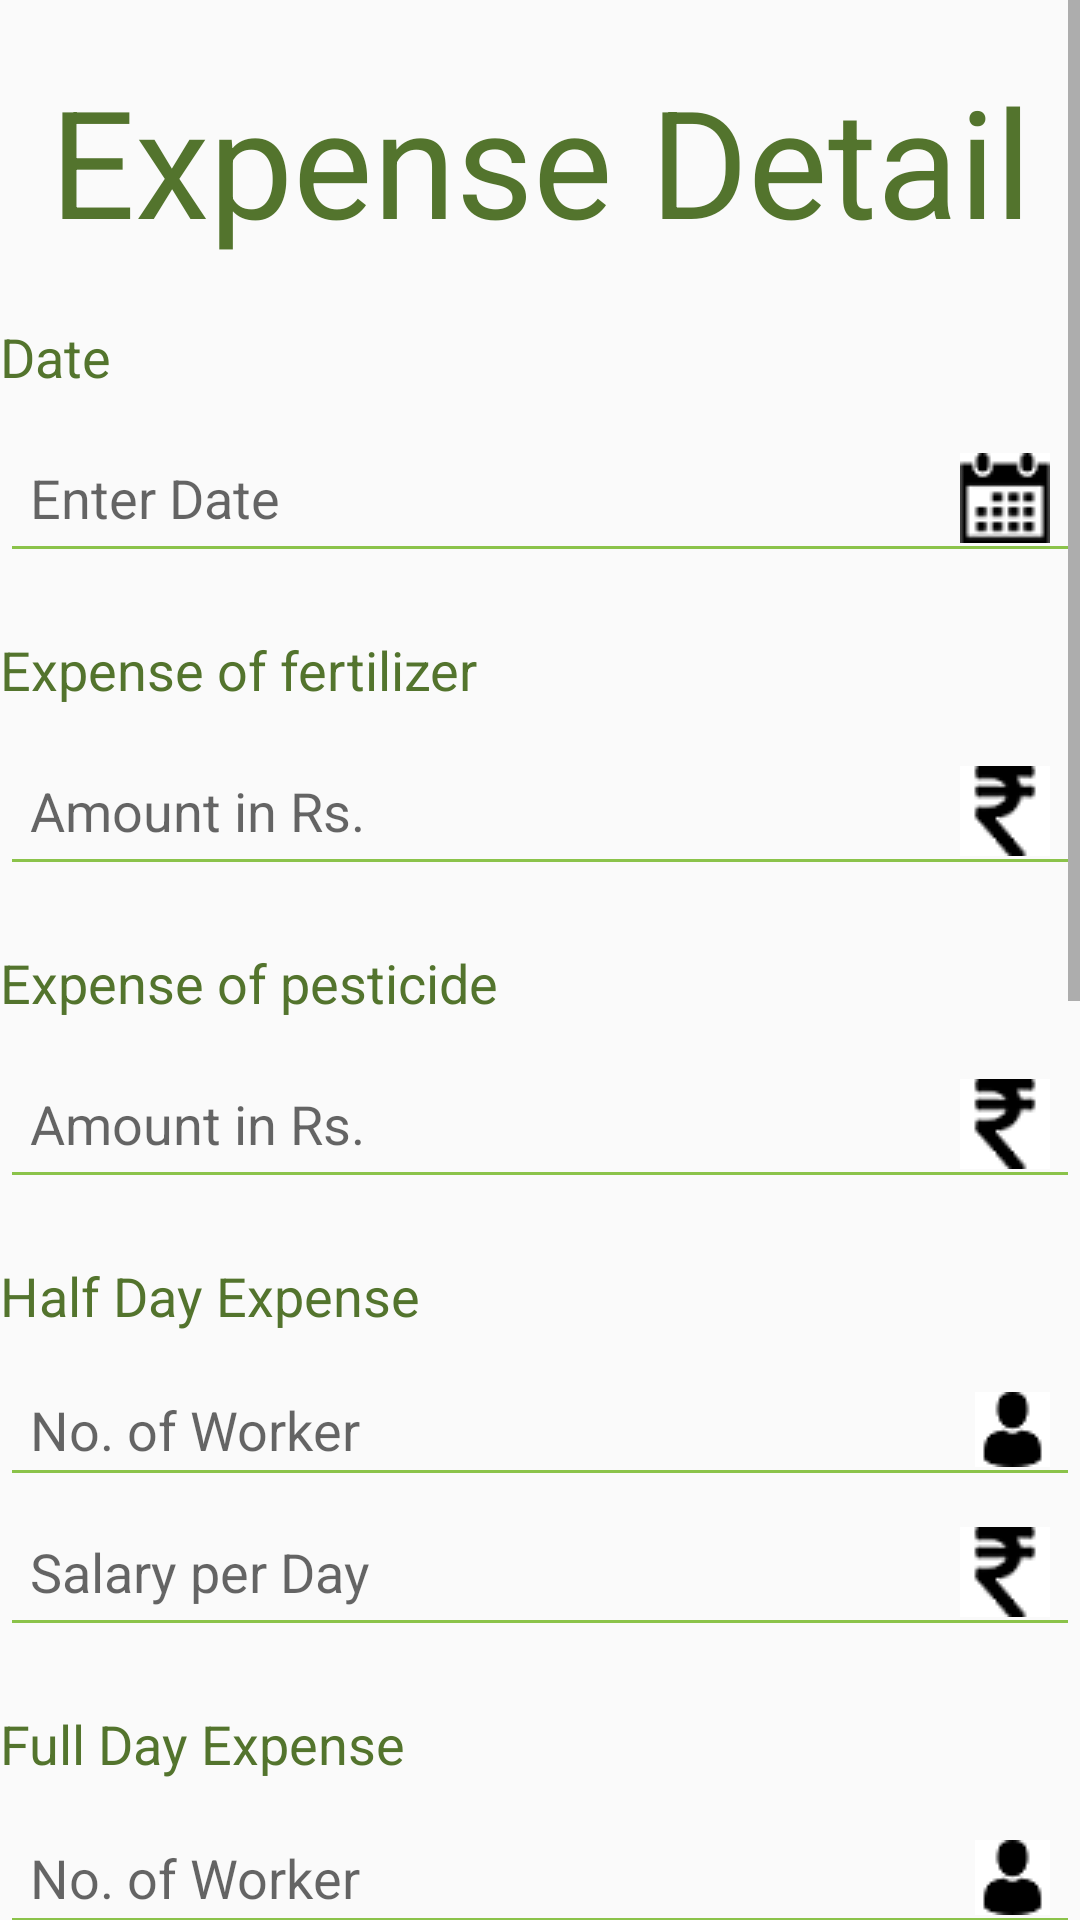

Layout XML and referenced resources for this Android screen:
<!-- AndroidManifest.xml: application theme AppTheme -->
<!-- res/layout/activity_expense_manager.xml -->
<?xml version="1.0" encoding="utf-8"?>

<ScrollView xmlns:android="http://schemas.android.com/apk/res/android"
    xmlns:app="http://schemas.android.com/apk/res-auto"
    xmlns:tools="http://schemas.android.com/tools"
    android:layout_width="match_parent"
    android:layout_height="match_parent"
    tools:context=".Farmer.ExpenseManager">


    <LinearLayout
        android:layout_width="match_parent"
        android:layout_height="match_parent"
        android:orientation="vertical">

    <TextView
        android:layout_width="match_parent"
        android:layout_height="wrap_content"
        android:textAlignment="center"
        android:text="@string/headingExpense"
        android:textSize="50sp"
        android:layout_marginTop="20dp"
        android:textColor="@color/textcolor"/>

    <TextView
        android:id="@+id/textViewDate"
        android:layout_width="wrap_content"
        android:layout_height="wrap_content"
        android:textColor="@color/textcolor"
        android:text="@string/expDate"
        android:textSize="18dp"
        android:layout_marginBottom="10dp"
        android:layout_marginTop="20dp"/>
    <EditText
        android:id="@+id/date"
        android:layout_width="match_parent"
        android:layout_height="wrap_content"
        android:hint="@string/expHintDate"
        android:drawableRight="@drawable/datepicker"
        android:padding="10dp"
        android:focusable="false"
        android:backgroundTint="@color/editline"/>

    <TextView
        android:id="@+id/textViewFerti"
        android:layout_width="wrap_content"
        android:layout_height="wrap_content"
        android:textColor="@color/textcolor"
        android:text="@string/expFerti"
        android:textSize="18dp"
        android:layout_marginBottom="10dp"
        android:layout_marginTop="20dp"/>
    <EditText
        android:id="@+id/f_cost"
        android:layout_width="match_parent"
        android:layout_height="wrap_content"
        android:hint="@string/expEditHint"
        android:inputType="number"
        android:drawableRight="@drawable/rupee"
        android:padding="10dp"
        android:backgroundTint="@color/editline"/>

    <TextView
        android:id="@+id/textViewPesti"
        android:layout_width="wrap_content"
        android:layout_height="wrap_content"
        android:textColor="@color/textcolor"
        android:text="@string/expPesti"
        android:textSize="18dp"
        android:layout_marginBottom="10dp"
        android:layout_marginTop="20dp"/>
    <EditText
        android:id="@+id/p_cost"
        android:layout_width="match_parent"
        android:layout_height="wrap_content"
        android:hint="@string/expEditHint"
        android:inputType="number"
        android:drawableRight="@drawable/rupee"
        android:padding="10dp"
        android:backgroundTint="@color/editline"/>


    <TextView
        android:id="@+id/textViewHalf"
        android:layout_width="wrap_content"
        android:layout_height="wrap_content"
        android:textColor="@color/textcolor"
        android:text="@string/expHalfDay"
        android:textSize="18dp"
        android:layout_marginBottom="10dp"
        android:layout_marginTop="20dp"/>
    <EditText
        android:id="@+id/half_no_worker"
        android:layout_width="match_parent"
        android:layout_height="wrap_content"
        android:hint="@string/expNoWorker"
        android:inputType="number"
        android:drawableRight="@drawable/user"
        android:padding="10dp"
        android:backgroundTint="@color/editline"/>
    <EditText
        android:id="@+id/half_sal"
        android:layout_width="match_parent"
        android:layout_height="wrap_content"
        android:hint="@string/expSal"
        android:inputType="number"
        android:drawableRight="@drawable/rupee"
        android:padding="10dp"
        android:backgroundTint="@color/editline"/>

    <TextView
        android:id="@+id/textViewFull"
        android:layout_width="wrap_content"
        android:layout_height="wrap_content"
        android:textColor="@color/textcolor"
        android:text="@string/expFullDay"
        android:textSize="18dp"
        android:layout_marginBottom="10dp"
        android:layout_marginTop="20dp"/>
    <EditText
        android:id="@+id/full_no_worker"
        android:layout_width="match_parent"
        android:layout_height="wrap_content"
        android:hint="@string/expNoWorker"
        android:inputType="number"
        android:drawableRight="@drawable/user"
        android:padding="10dp"
        android:backgroundTint="@color/editline"/>
    <EditText
        android:id="@+id/full_sal"
        android:layout_width="match_parent"
        android:layout_height="wrap_content"
        android:hint="@string/expSal"
        android:inputType="number"
        android:drawableRight="@drawable/rupee"
        android:padding="10dp"
        android:backgroundTint="@color/editline"/>

    <TextView
        android:id="@+id/textViewExtra"
        android:layout_width="wrap_content"
        android:layout_height="wrap_content"
        android:textColor="@color/textcolor"
        android:text="@string/expExtra"
        android:textSize="18dp"
        android:layout_marginBottom="10dp"
        android:layout_marginTop="20dp"/>
    <EditText
        android:id="@+id/extra_cost"
        android:layout_width="match_parent"
        android:layout_height="wrap_content"
        android:hint="@string/expEditHint"
        android:inputType="number"
        android:drawableRight="@drawable/rupee"
        android:padding="10dp"
        android:backgroundTint="@color/editline"/>

    <TextView
        android:id="@+id/textNote"
        android:layout_width="wrap_content"
        android:layout_height="wrap_content"
        android:textColor="@color/textcolor"
        android:text="@string/expNote"
        android:textSize="18dp"
        android:layout_marginTop="20dp"/>
    <EditText
        android:id="@+id/extra_note"
        android:padding="10dp"
        android:backgroundTint="@color/editline"
        android:layout_width="match_parent"
        android:layout_height="wrap_content"
        android:drawablePadding="5dp"
        android:drawableRight="@drawable/extra_note"
        android:hint="@string/expNote"
        android:lines="4"/>

    <TextView
        android:id="@+id/textViewIncome"
        android:layout_width="wrap_content"
        android:layout_height="wrap_content"
        android:textColor="@color/textcolor"
        android:text="@string/expTotal"
        android:textSize="18dp"
        android:layout_marginBottom="10dp"
        android:layout_marginTop="20dp"/>
    <EditText
        android:id="@+id/total_income"
        android:layout_width="match_parent"
        android:layout_height="wrap_content"
        android:hint="@string/expEditHint"
        android:inputType="number"
        android:drawableRight="@drawable/rupee"
        android:padding="10dp"
        android:backgroundTint="@color/editline"/>



        <Button
            android:id="@+id/save"
            android:layout_width="wrap_content"
            android:layout_height="wrap_content"
            android:layout_gravity="center"
            android:width="120dp"
            android:background="@drawable/btndraw"
            android:text="ADD/SAVE"
            android:textColor="@color/btntext"
            android:layout_marginTop="20dp"
            android:gravity="center"
            android:textSize="20dp"/>

            <Button
                android:id="@+id/report"
                android:layout_width="150dp"
                android:layout_height="wrap_content"
                android:layout_gravity="center"
                android:width="120dp"
                android:background="@drawable/btndraw"
                android:text="GENERATE REPORT"
                android:textColor="@color/btntext"
                android:layout_marginTop="20dp"
                android:gravity="center"
                android:textSize="20dp"/>

        <TextView
            android:id="@+id/result"
            android:layout_width="wrap_content"
            android:layout_height="wrap_content"/>




    </LinearLayout>
</ScrollView>
<!-- resources referenced by this layout -->
<resources>
  <color name="btntext">#FAFCF7</color>
  <color name="editline">#8BC34A</color>
  <color name="textcolor">#53742D</color>
  <!-- drawable btndraw (drawable-v24) -->
  <?xml version="1.0" encoding="utf-8"?>
  
  <shape xmlns:android="http://schemas.android.com/apk/res/android"
      android:shape="rectangle">
      <solid android:color="@color/editline"/>
      <corners android:radius="150dp"/>
  
  
  </shape>
  <!-- drawable datepicker: png bitmap (drawable, 1185 bytes) -->
  <!-- drawable extra_note: png bitmap (drawable, 798 bytes) -->
  <!-- drawable rupee: png bitmap (drawable, 893 bytes) -->
  <!-- drawable user: png bitmap (drawable-v24, 549 bytes) -->
  <string name="expDate">Date</string>
  <string name="expEditHint">Amount in Rs.</string>
  <string name="expExtra">Additional Costs</string>
  <string name="expFerti">Expense of fertilizer</string>
  <string name="expFullDay">Full Day Expense</string>
  <string name="expHalfDay">Half Day Expense</string>
  <string name="expHintDate">Enter Date</string>
  <string name="expNoWorker">No. of Worker</string>
  <string name="expNote">Note for Expense</string>
  <string name="expPesti">Expense of pesticide</string>
  <string name="expSal">Salary per Day</string>
  <string name="expTotal">Total Income</string>
  <string name="headingExpense">Expense Detail</string>
  <style name="AppTheme" parent="Theme.AppCompat.Light.DarkActionBar">
          
          <item name="colorPrimary">@color/colorPrimary</item>
          <item name="colorPrimaryDark">@color/colorPrimaryDark</item>
          <item name="colorAccent">@color/colorAccent</item>
      </style>
  <color name="colorPrimary">#008577</color>
  <color name="colorPrimaryDark">#00574B</color>
  <color name="colorAccent">#F83829</color>
</resources>
